Run: headless pygame with SDL's dummy video driver; simulated clock (each Clock.tick advances the game by its frame time, no real sleeping); random seed 0; keys injected as events and as key.get_pressed() state; mouse plan: one left click at the window centre at the start of phase 2, then a move to the lower-right quarter at the start of phase 3.
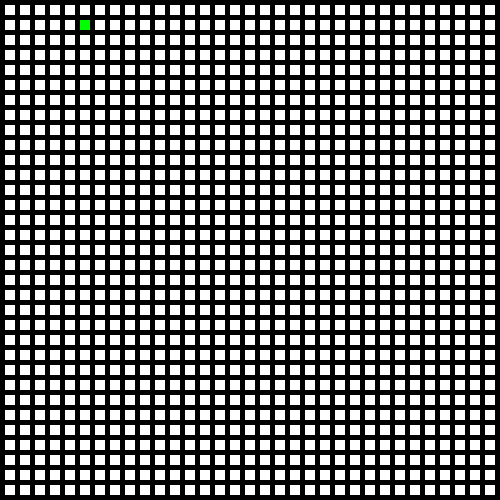
Frame 1 of 4 · flips 1–60 · no input
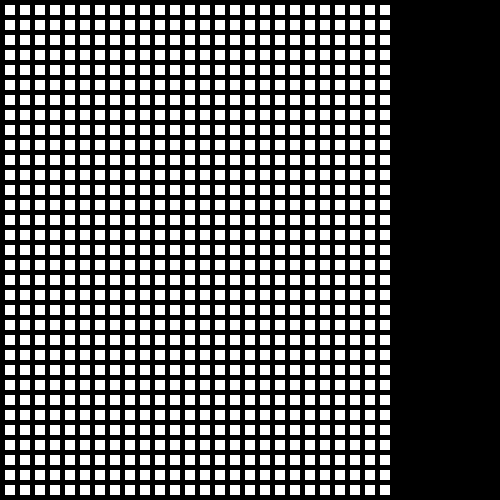
Frame 2 of 4 · flips 61–180 · clicked the window centre · tapped SPACE, RETURN · held RIGHT (→), D
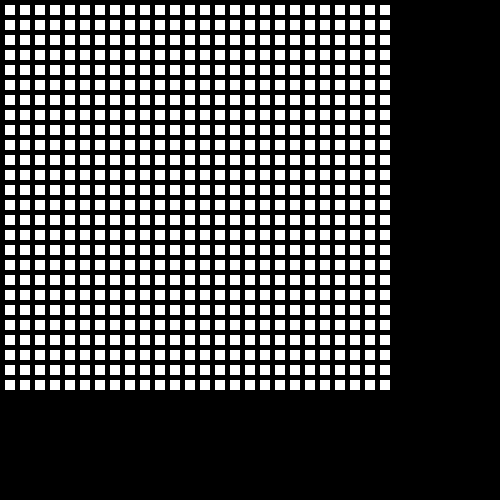
Frame 3 of 4 · flips 181–300 · moved the mouse to the lower-right quarter · held DOWN (↓), S
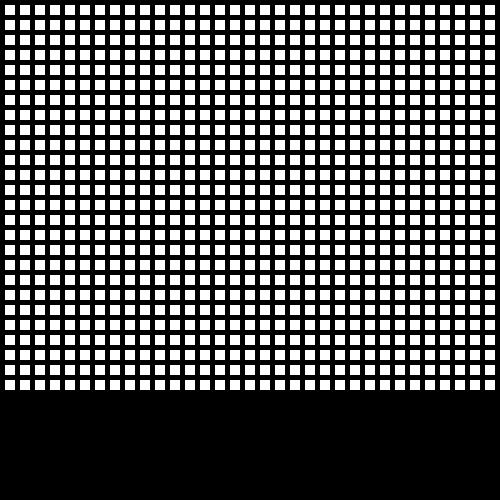
Frame 4 of 4 · flips 301–420 · held LEFT (←), A, UP (↑), W

The pygame program that drew these frames:

"""
 Example program to show using an array to back a grid on-screen.

 Sample Python/Pygame Programs
 Simpson College Computer Science
 http://programarcadegames.com/
 http://simpson.edu/computer-science/

 Explanation video: http://youtu.be/mdTeqiWyFnc
"""
import pygame

# Define some colors
BLACK = (0, 0, 0)
WHITE = (255, 255, 255)
GREEN = (0, 255, 0)
RED = (255, 0, 0)

# This sets the WIDTH and HEIGHT of each grid location
WIDTH = 10
HEIGHT = 10

SIZE = 50

window_width = 500
window_height = 500

map_width = 2540
map_height = 2540

# This sets the margin between each cell
MARGIN = 5

# Create a 2 dimensional array. A two dimensional
# array is simply a list of lists.
grid = []
for row in range(SIZE):
    # Add an empty array that will hold each cell
    # in this row
    grid.append([])
    for column in range(SIZE):
        grid[row].append(0)  # Append a cell

# Set row 1, cell 5 to one. (Remember rows and
# column numbers start at zero.)
grid[1][5] = 1

# Initialize pygame
pygame.init()

# Set the HEIGHT and WIDTH of the screen
WINDOW_SIZE = [window_width,  window_height]
screen = pygame.display.set_mode(WINDOW_SIZE)
main_map = pygame.Surface((map_width, map_height))
main_map = main_map.convert()

# Set title of screen
pygame.display.set_caption("Array Backed Grid")

# Loop until the user clicks the close button.
done = False

# Used to manage how fast the screen updates
clock = pygame.time.Clock()

map_x = 0  # Only this should change
map_y = 0
# The change for x
map_x_c = -3
screen.blit(main_map, (map_x, map_y, window_width, window_height))
pygame.display.flip()

def draw():
    for row in range(SIZE):
        for column in range(SIZE):
            color = WHITE
            if grid[row][column] == 1:
                color = GREEN
            pygame.draw.rect(main_map,
                             color,
                             [(MARGIN + WIDTH) * column + MARGIN,
                              (MARGIN + HEIGHT) * row + MARGIN,
                              WIDTH,
                              HEIGHT])

def user_move():
    for event in pygame.event.get():  # User did something
        if event.type == pygame.MOUSEBUTTONDOWN:
            # User clicks the mouse. Get the position
            pos = pygame.mouse.get_pos()
            # Change the x/y screen coordinates to grid coordinates
            column = (pos[0] - map_x) // (WIDTH + MARGIN)
            row = (pos[1] - map_y) // (HEIGHT + MARGIN)
            # Set that location to one
            if grid[row][column] == 0:
                grid[row][column] = 1


# -------- Main Program Loop -----------

while not done:
    user_move()

    key_pressed = pygame.key.get_pressed()
    if key_pressed[pygame.K_LEFT]:  # and map_x != 0:
        map_x -= map_x_c
    elif key_pressed[pygame.K_RIGHT]:
        map_x += map_x_c
    elif key_pressed[pygame.K_UP]:
        map_y -= map_x_c
    elif key_pressed[pygame.K_DOWN]:
        map_y += map_x_c
    elif key_pressed[pygame.K_ESCAPE]:
        quit()

    # Set the screen background
    main_map.fill(BLACK)

    # Draw the grid
    draw()
    screen.blit(main_map, (map_x, map_y, window_width, window_height))
    # Limit to 60 frames per second
    clock.tick(60)

    # Go ahead and update the screen with what we've drawn.
    pygame.display.flip()

# Be IDLE friendly. If you forget this line, the program will 'hang'
# on exit.
pygame.quit()
